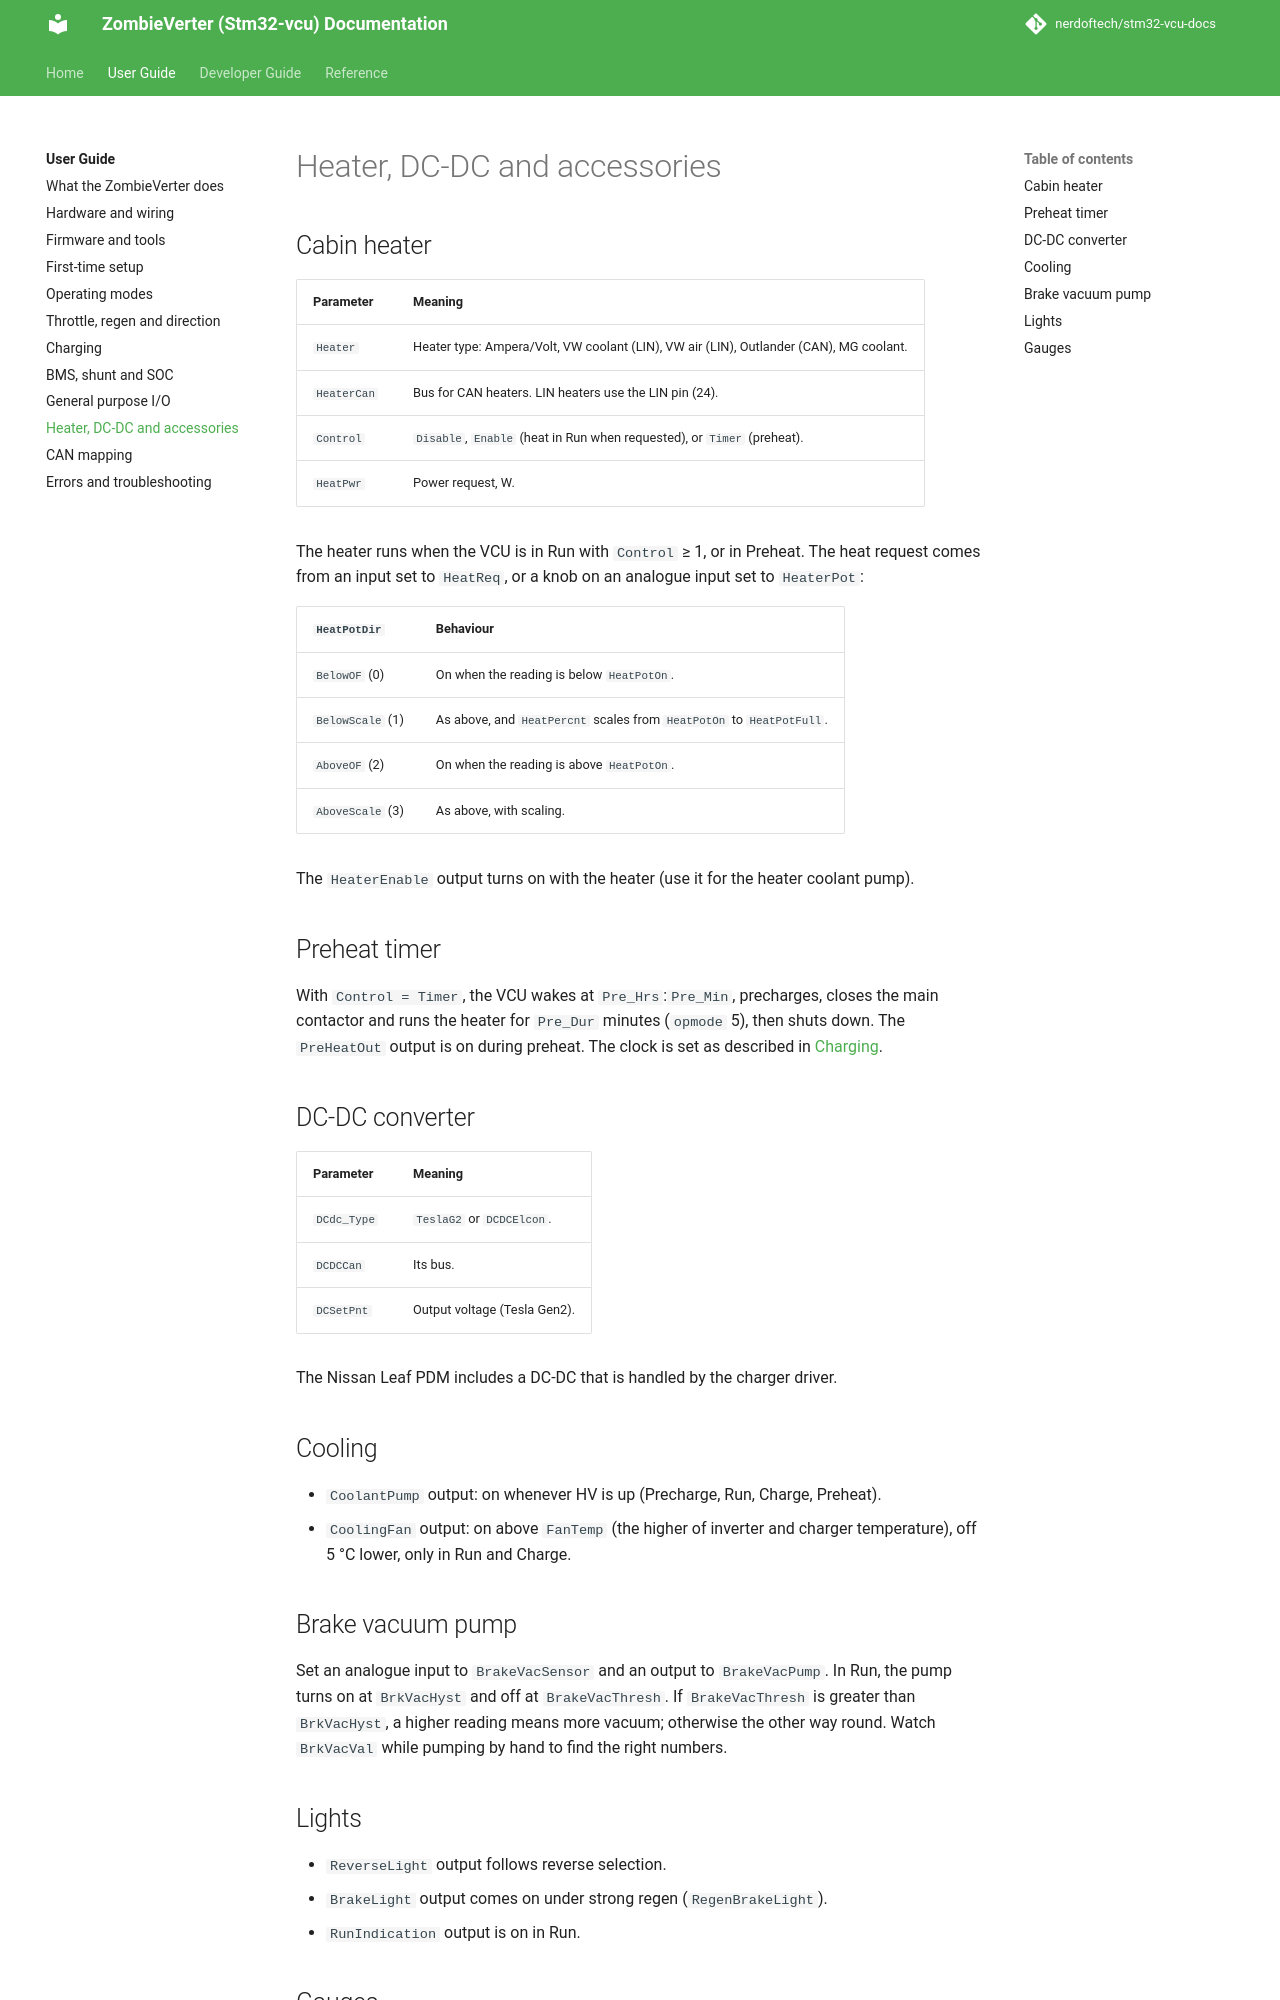

repository: nerdoftech/stm32-vcu-docs · page: user/accessories/index.html · generator: mkdocs

# Heater, DC-DC and accessories

## Cabin heater

| Parameter | Meaning |
|---|---|
| `Heater` | Heater type: Ampera/Volt, VW coolant (LIN), VW air (LIN), Outlander (CAN), MG coolant. |
| `HeaterCan` | Bus for CAN heaters. LIN heaters use the LIN pin (24). |
| `Control` | `Disable`, `Enable` (heat in Run when requested), or `Timer` (preheat). |
| `HeatPwr` | Power request, W. |

The heater runs when the VCU is in Run with `Control` ≥ 1, or in Preheat. The heat
request comes from an input set to `HeatReq`, or a knob on an analogue input set to
`HeaterPot`:

| `HeatPotDir` | Behaviour |
|---|---|
| `BelowOF` (0) | On when the reading is below `HeatPotOn`. |
| `BelowScale` (1) | As above, and `HeatPercnt` scales from `HeatPotOn` to `HeatPotFull`. |
| `AboveOF` (2) | On when the reading is above `HeatPotOn`. |
| `AboveScale` (3) | As above, with scaling. |

The `HeaterEnable` output turns on with the heater (use it for the heater coolant pump).

## Preheat timer

With `Control = Timer`, the VCU wakes at `Pre_Hrs`:`Pre_Min`, precharges, closes the main
contactor and runs the heater for `Pre_Dur` minutes (`opmode` 5), then shuts down. The
`PreHeatOut` output is on during preheat. The clock is set as described in
[Charging](charging.md#setting-the-clock).

## DC-DC converter

| Parameter | Meaning |
|---|---|
| `DCdc_Type` | `TeslaG2` or `DCDCElcon`. |
| `DCDCCan` | Its bus. |
| `DCSetPnt` | Output voltage (Tesla Gen2). |

The Nissan Leaf PDM includes a DC-DC that is handled by the charger driver.

## Cooling

- `CoolantPump` output: on whenever HV is up (Precharge, Run, Charge, Preheat).
- `CoolingFan` output: on above `FanTemp` (the higher of inverter and charger
  temperature), off 5 °C lower, only in Run and Charge.

## Brake vacuum pump

Set an analogue input to `BrakeVacSensor` and an output to `BrakeVacPump`. In Run, the
pump turns on at `BrkVacHyst` and off at `BrakeVacThresh`. If `BrakeVacThresh` is greater
than `BrkVacHyst`, a higher reading means more vacuum; otherwise the other way round.
Watch `BrkVacVal` while pumping by hand to find the right numbers.
